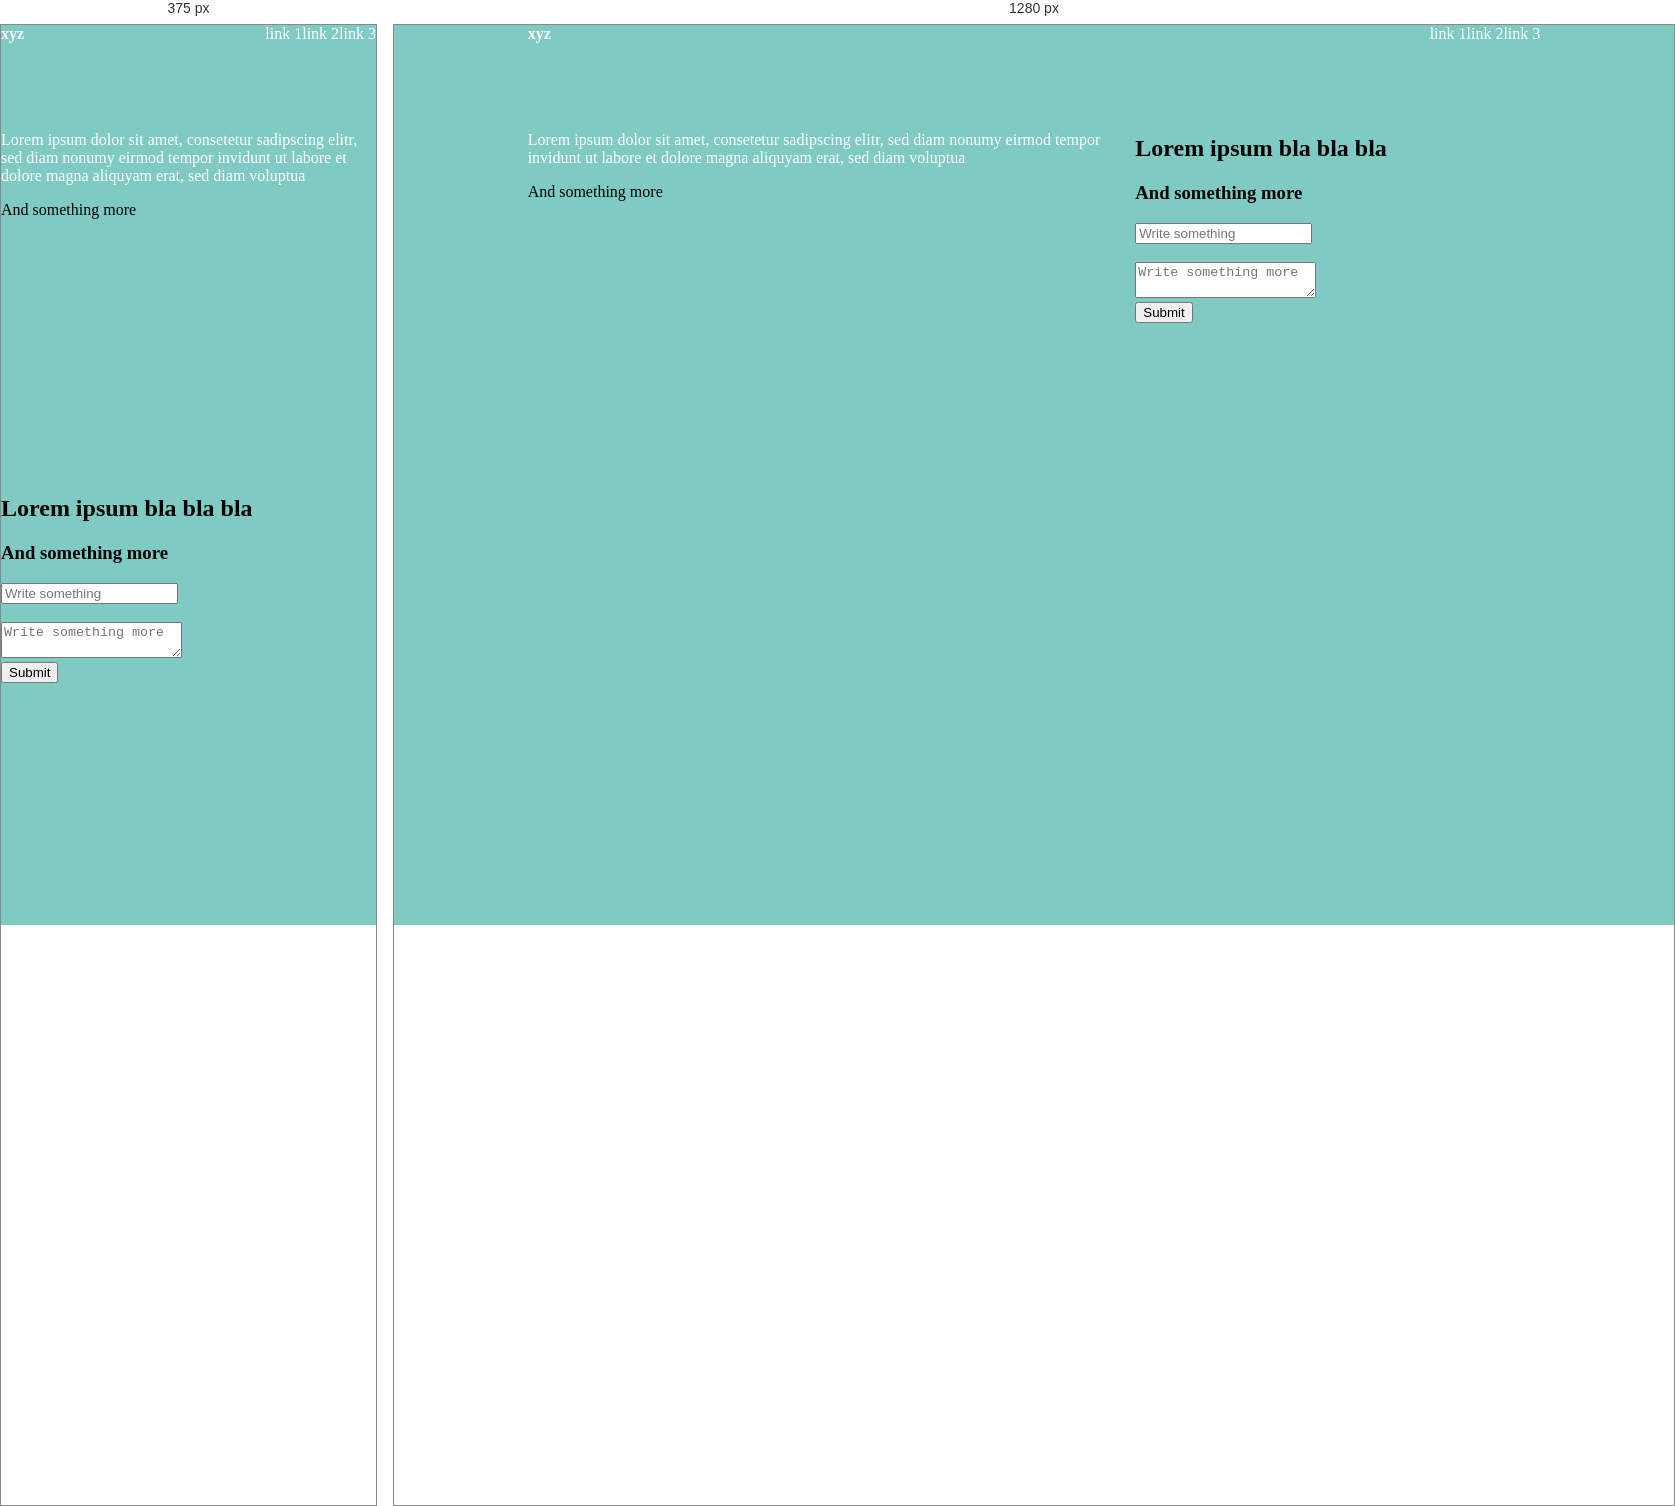
Rendered at 375 px and 1280 px, left to right.

<!-- file: index.html -->
<!DOCTYPE html>
<html lang="en">
<head>
    <meta charset="UTF-8">
    <title>Frontend Css Task 3</title>
    <link rel="stylesheet" href="Style.css">
</head>
<body>
<div class="page">
    <div class="header">
        <div class="left">xyz</div>
        <div class="right">
            <a>link 1</a>
            <a>link 2</a>
            <a>link 3</a>
        </div>
    </div>
    <div class="container">
        <div class="first_container">
            <p class="text1">Lorem ipsum dolor sit amet, consetetur sadipscing elitr, sed diam nonumy eirmod tempor invidunt ut labore et dolore magna aliquyam erat, sed diam voluptua
            </p>
            <p class="text2">And something more</p>
        </div>
        <div class="second_container">
            <h2>Lorem ipsum bla bla bla</h2>
            <h3>And something more</h3>
            <form>
                <input type="text" placeholder="Write something"><br><br>
                <textarea placeholder="Write something more"></textarea><br>
                <input type="submit" value="Submit">
            </form>
        </div>
    </div>
</div>
<div class="background">
    <div class="green">
    </div>
</div>
</body>
</html>

/* @media block from Style.css */
@media only screen and (max-width: 500px) {
    .page {
        width: 100%;
    }

    .page .container {
        flex-direction: column;
    }

    .page .container .first_container {
        width: 100%;
        height: 50%;
    }

    .page .container .second_container {
        width: 100%;
        height: 50%;
    }

}